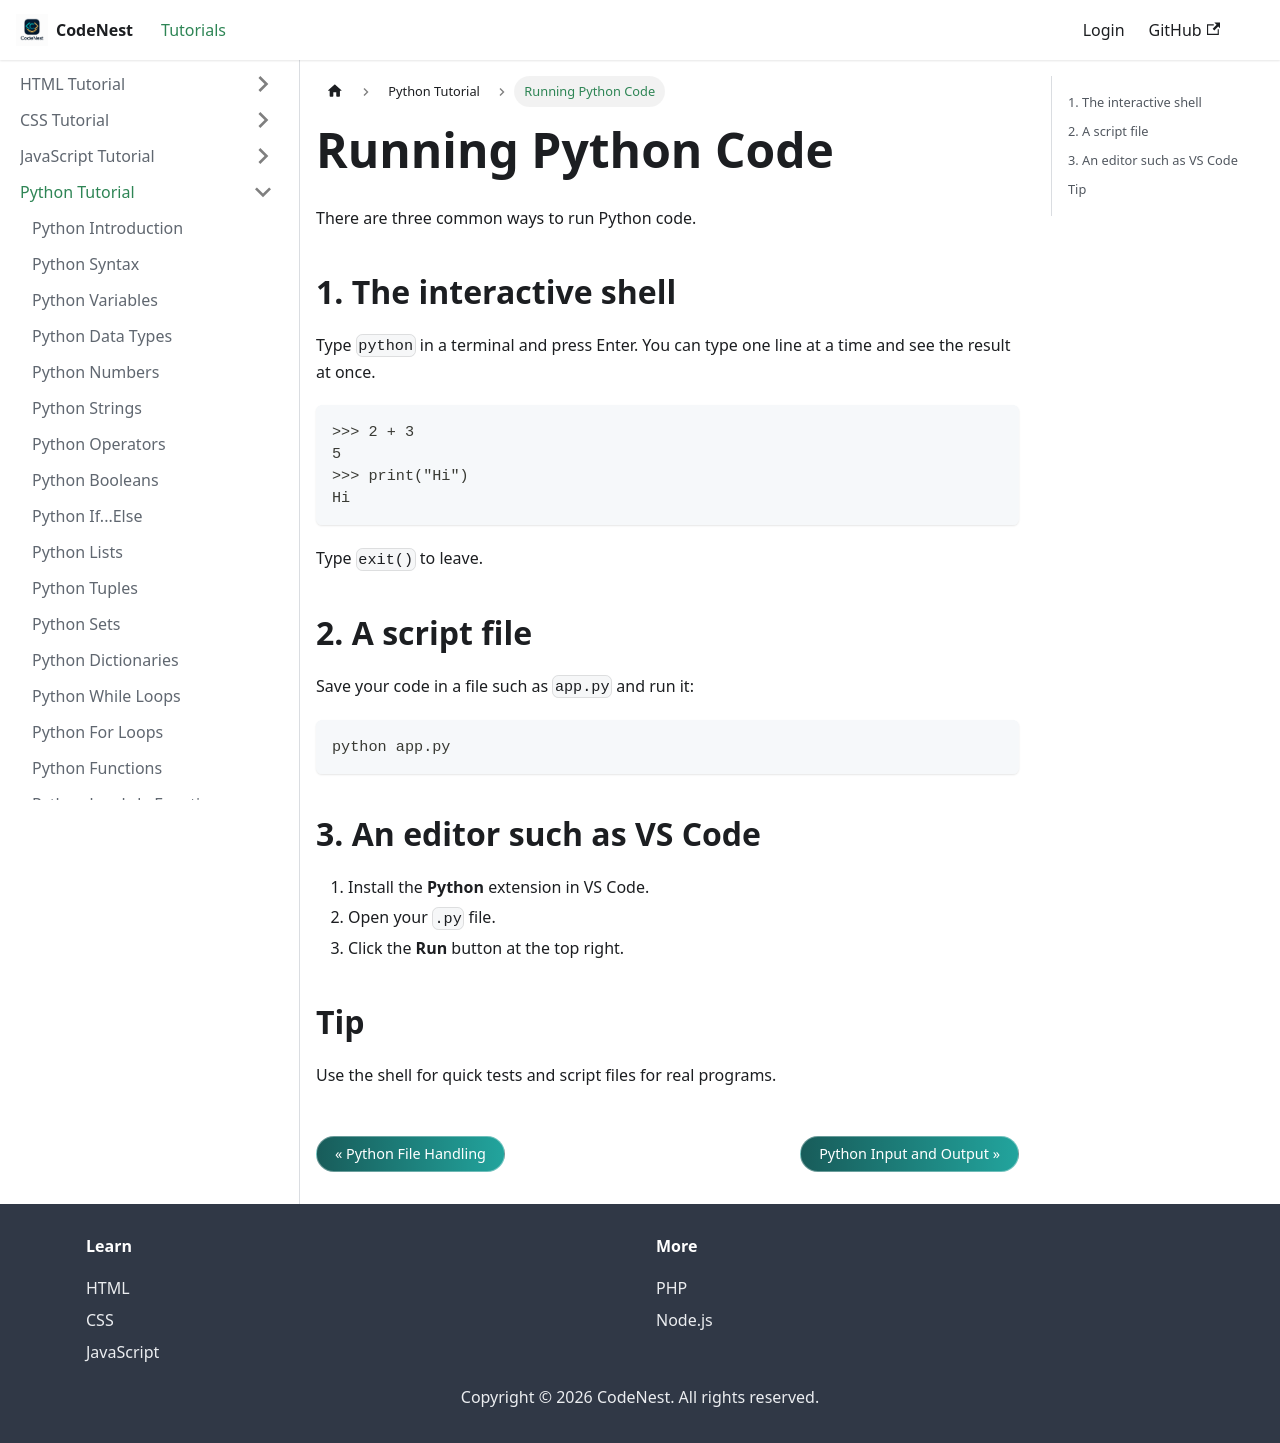

repository: adnankhan112/codenest · page: docs/python/running-code.html · generator: docusaurus

---
title: Running Python Code
sidebar_position: 2.5
---

# Running Python Code

There are three common ways to run Python code.

## 1. The interactive shell

Type `python` in a terminal and press Enter. You can type one line at a time and see the result at once.

```
>>> 2 + 3
5
>>> print("Hi")
Hi
```

Type `exit()` to leave.

## 2. A script file

Save your code in a file such as `app.py` and run it:

```
python app.py
```

## 3. An editor such as VS Code

1. Install the **Python** extension in VS Code.
2. Open your `.py` file.
3. Click the **Run** button at the top right.

## Tip

Use the shell for quick tests and script files for real programs.
